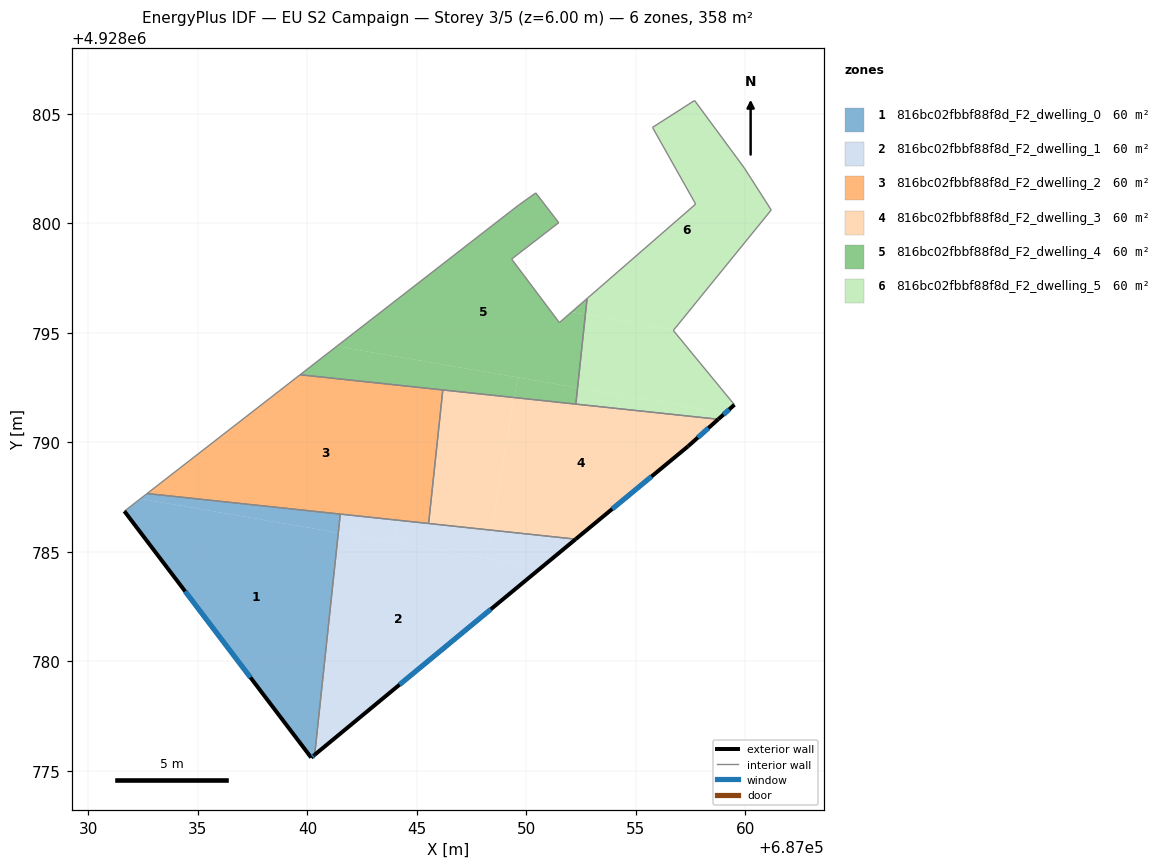
=== STOREY PLAN SPEC (per zone: floor XY polygon, exterior-wall plan segments, windows/doors) ===
zone 1: 816bc02fbbf88f8d_F2_dwelling_0  (59.7 m²)
  floor: (687041.50, 4928786.72) (687041.41, 4928785.87) (687032.38, 4928787.42) (687032.68, 4928787.66)
  floor: (687041.41, 4928785.87) (687040.33, 4928775.73) (687040.18, 4928775.60) (687031.65, 4928786.85) (687032.38, 4928787.42)
  exterior wall: (687040.18, 4928775.60) – (687040.33, 4928775.73)  [0.2 m]
    window: (687040.23, 4928775.65) – (687040.28, 4928775.69)  [0.1 m²]
  exterior wall: (687031.65, 4928786.85) – (687040.18, 4928775.60)  [14.1 m]
    window: (687034.42, 4928783.20) – (687037.40, 4928779.26)  [5.2 m²]
  interior walls: 3
zone 2: 816bc02fbbf88f8d_F2_dwelling_1  (59.7 m²)
  floor: (687050.67, 4928784.27) (687040.33, 4928775.73) (687041.41, 4928785.87)
  floor: (687048.41, 4928785.99) (687048.19, 4928784.70) (687043.95, 4928785.43) (687044.13, 4928786.44)
  floor: (687052.25, 4928785.58) (687050.67, 4928784.27) (687048.19, 4928784.70) (687048.41, 4928785.99)
  floor: (687044.13, 4928786.44) (687043.95, 4928785.43) (687041.41, 4928785.87) (687041.50, 4928786.72)
  exterior wall: (687040.33, 4928775.73) – (687052.25, 4928785.58)  [15.5 m]
    window: (687044.21, 4928778.94) – (687048.37, 4928782.38)  [5.7 m²]
  interior walls: 3
zone 3: 816bc02fbbf88f8d_F2_dwelling_2  (59.7 m²)
  floor: (687046.18, 4928792.39) (687045.53, 4928786.29) (687032.68, 4928787.66) (687039.67, 4928793.08)
  interior walls: 5
zone 4: 816bc02fbbf88f8d_F2_dwelling_3  (59.7 m²)
  floor: (687058.76, 4928791.05) (687057.38, 4928789.81) (687052.25, 4928785.58) (687048.41, 4928785.99) (687049.45, 4928792.04)
  floor: (687049.45, 4928792.04) (687048.41, 4928785.99) (687045.53, 4928786.29) (687046.18, 4928792.39)
  exterior wall: (687052.25, 4928785.58) – (687057.38, 4928789.81)  [6.7 m]
    window: (687053.92, 4928786.95) – (687055.71, 4928788.44)  [2.4 m²]
  exterior wall: (687057.38, 4928789.81) – (687058.76, 4928791.05)  [1.9 m]
    window: (687057.82, 4928790.22) – (687058.31, 4928790.65)  [0.7 m²]
  interior walls: 4
zone 5: 816bc02fbbf88f8d_F2_dwelling_4  (59.7 m²)
  floor: (687051.47, 4928800.02) (687049.32, 4928798.36) (687051.51, 4928795.46) (687052.06, 4928795.94) (687052.69, 4928795.84) (687052.33, 4928792.49) (687041.34, 4928794.38) (687049.62, 4928800.81) (687050.43, 4928801.38)
  floor: (687049.61, 4928792.96) (687049.45, 4928792.04) (687039.67, 4928793.08) (687041.34, 4928794.38)
  floor: (687052.77, 4928796.56) (687052.69, 4928795.84) (687052.06, 4928795.94)
  floor: (687052.33, 4928792.49) (687052.26, 4928791.74) (687049.45, 4928792.04) (687049.61, 4928792.96)
  interior walls: 9
zone 6: 816bc02fbbf88f8d_F2_dwelling_5  (59.7 m²)
  floor: (687059.07, 4928791.33) (687058.76, 4928791.05) (687052.26, 4928791.74) (687052.33, 4928792.49)
  floor: (687059.94, 4928802.52) (687061.18, 4928800.60) (687056.73, 4928795.14) (687052.69, 4928795.84) (687052.77, 4928796.56) (687057.72, 4928800.87) (687055.76, 4928804.37) (687057.68, 4928805.60)
  floor: (687056.73, 4928795.14) (687056.70, 4928795.10) (687059.49, 4928791.71) (687059.07, 4928791.33) (687052.33, 4928792.49) (687052.69, 4928795.84)
  exterior wall: (687058.76, 4928791.05) – (687059.49, 4928791.71)  [1.0 m]
    window: (687059.00, 4928791.27) – (687059.25, 4928791.50)  [0.4 m²]
  interior walls: 9

=== DERIVED (storey summary) ===
Building: EU S2 Campaign
Storey: 3 of 5  (floor level z = 6.00 m)
Storey gross floor area: 358.2 m²
Zones on this storey: 6
  - 816bc02fbbf88f8d_F2_dwelling_0: floor 59.7 m²; exterior wall 14.3 m (43.0 m²); 2 window(s) 5.3 m²; WWR 12.2%
  - 816bc02fbbf88f8d_F2_dwelling_1: floor 59.7 m²; exterior wall 15.5 m (46.4 m²); 1 window(s) 5.7 m²; WWR 12.2%
  - 816bc02fbbf88f8d_F2_dwelling_2: floor 59.7 m²
  - 816bc02fbbf88f8d_F2_dwelling_3: floor 59.7 m²; exterior wall 8.5 m (25.5 m²); 2 window(s) 3.1 m²; WWR 12.2%
  - 816bc02fbbf88f8d_F2_dwelling_4: floor 59.7 m²
  - 816bc02fbbf88f8d_F2_dwelling_5: floor 59.7 m²; exterior wall 1.0 m (3.0 m²); 1 window(s) 0.4 m²; WWR 12.2%
Zone adjacency (shared interzone walls):
  - 816bc02fbbf88f8d_F2_dwelling_0 ↔ 816bc02fbbf88f8d_F2_dwelling_1
  - 816bc02fbbf88f8d_F2_dwelling_0 ↔ 816bc02fbbf88f8d_F2_dwelling_2
  - 816bc02fbbf88f8d_F2_dwelling_1 ↔ 816bc02fbbf88f8d_F2_dwelling_2
  - 816bc02fbbf88f8d_F2_dwelling_1 ↔ 816bc02fbbf88f8d_F2_dwelling_3
  - 816bc02fbbf88f8d_F2_dwelling_2 ↔ 816bc02fbbf88f8d_F2_dwelling_3
  - 816bc02fbbf88f8d_F2_dwelling_2 ↔ 816bc02fbbf88f8d_F2_dwelling_4
  - 816bc02fbbf88f8d_F2_dwelling_3 ↔ 816bc02fbbf88f8d_F2_dwelling_4
  - 816bc02fbbf88f8d_F2_dwelling_3 ↔ 816bc02fbbf88f8d_F2_dwelling_5
  - 816bc02fbbf88f8d_F2_dwelling_4 ↔ 816bc02fbbf88f8d_F2_dwelling_5